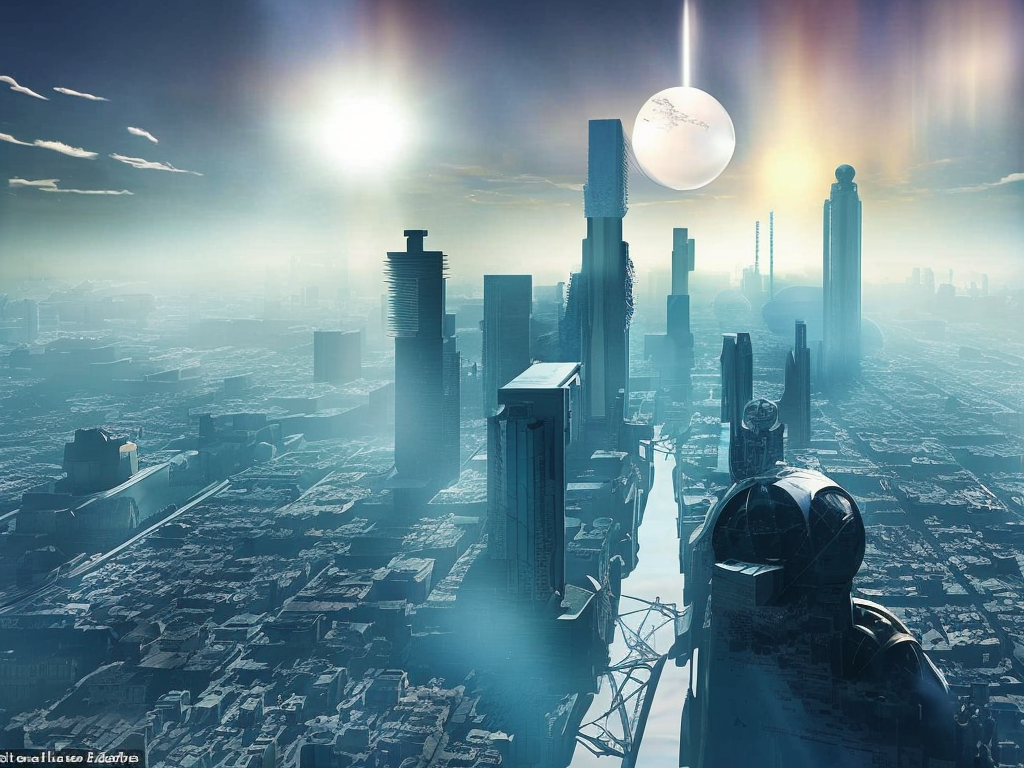
Generation parameters embedded in this image by AUTOMATIC1111 Stable Diffusion web UI or a fork of it (Forge, ...) (PNG 'parameters' text chunk):
cyberpunk city by Salvador Dali.volumetric lighting, fog, sun rays, blue sky
Negative prompt: frame,painting
Steps: 80, Sampler: DPM2 a Karras, CFG scale: 7, Seed: 2257530090, Size: 1024x768, Model hash: 2c02b20a